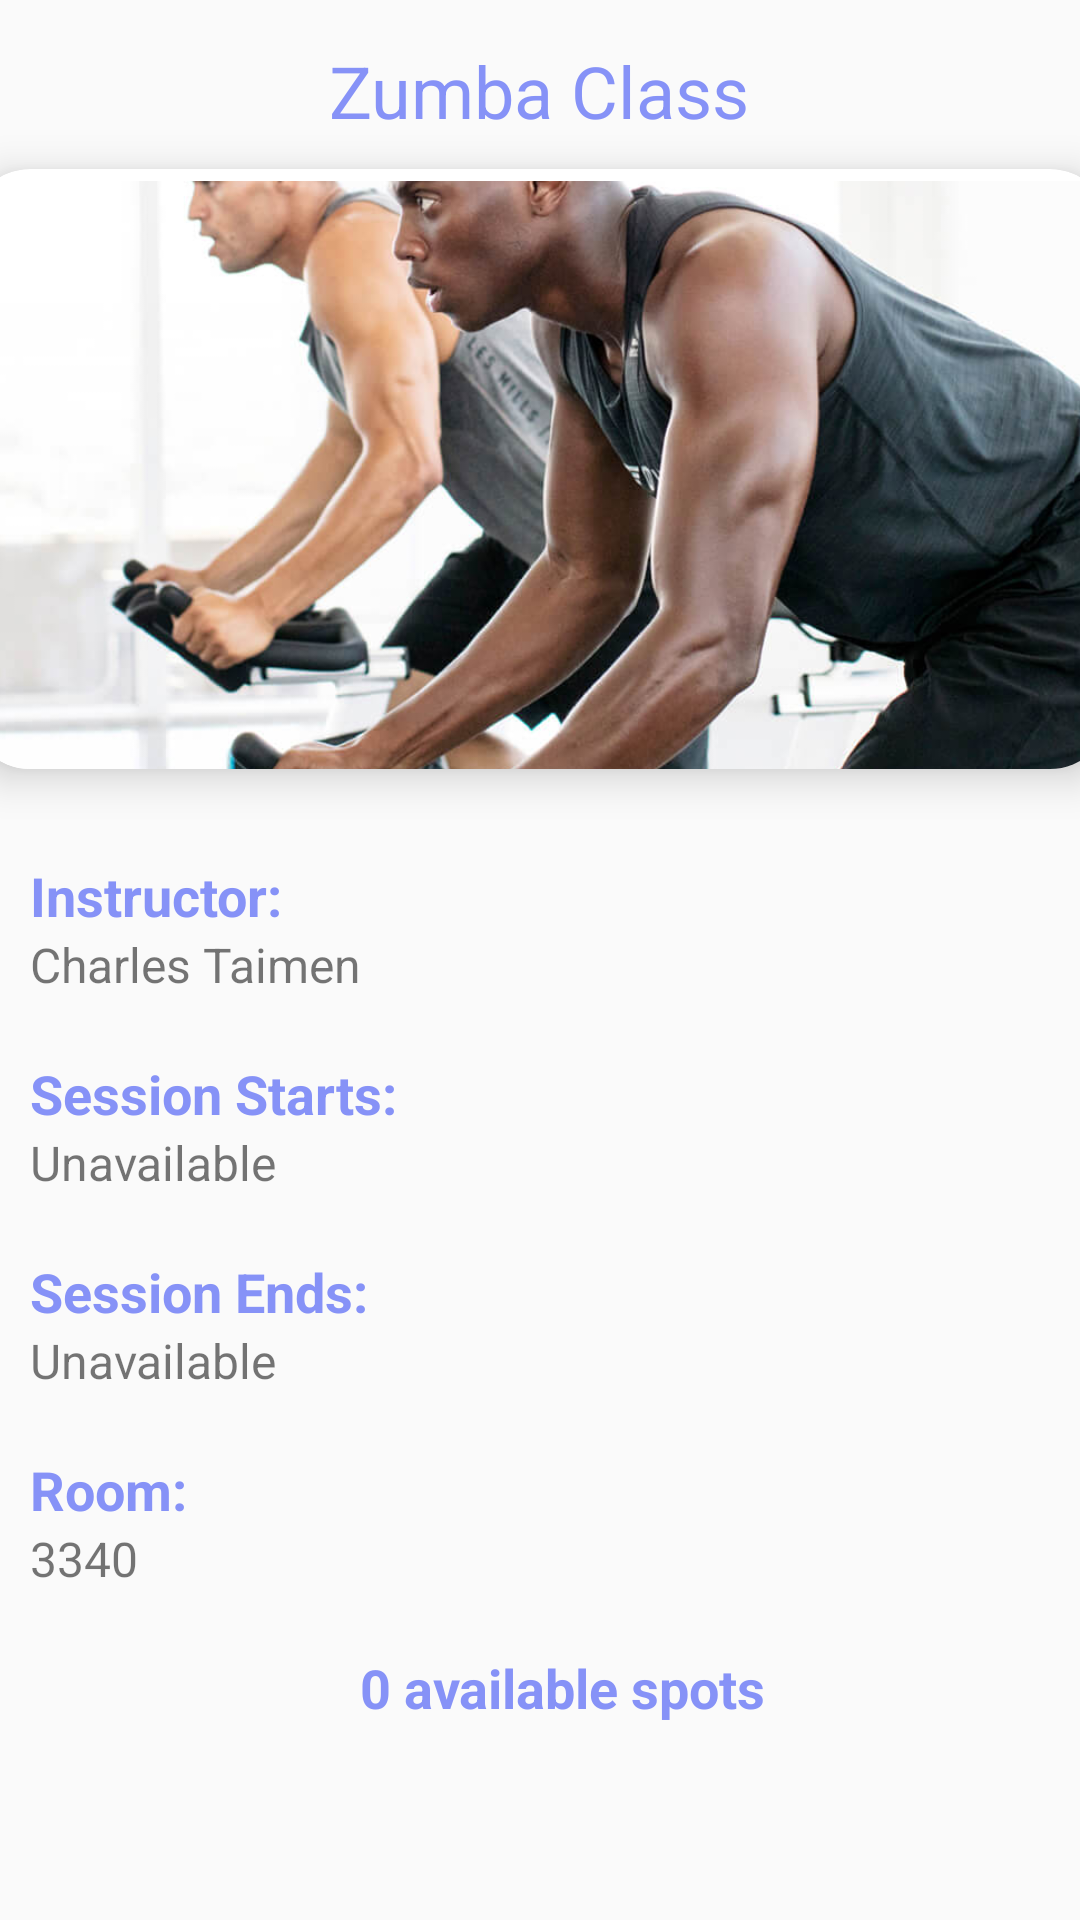

The Android layout XML behind this screen, and the referenced resources:
<!-- AndroidManifest.xml: application theme Theme.AppCompat.Light.NoActionBar -->
<!-- res/layout/activity_spin.xml -->
<?xml version="1.0" encoding="utf-8"?>
<LinearLayout xmlns:android="http://schemas.android.com/apk/res/android"
    xmlns:app="http://schemas.android.com/apk/res-auto"
    xmlns:tools="http://schemas.android.com/tools"
    android:layout_width="match_parent"
    android:layout_height="match_parent"
    android:orientation="vertical"
    android:background="@drawable/white_background"
    tools:context=".Yoga">


    <TextView
        android:layout_width="wrap_content"
        android:layout_height="wrap_content"
        android:id="@+id/detailName"
        android:layout_marginTop="14dp"
        android:text="Zumba Class"
        android:textSize="24sp"
        android:textColor="@color/lavender"
        android:layout_gravity="center"/>
    <androidx.cardview.widget.CardView
        android:layout_width="380dp"
        android:layout_height="200dp"
        android:id="@+id/cardImage"
        android:layout_marginTop="10dp"
        android:layout_gravity="center"
        app:cardCornerRadius="20dp"
        app:cardElevation="8dp">

        <ImageView
            android:id="@+id/detailImage"
            android:layout_width="match_parent"
            android:layout_height="212dp"
            android:layout_gravity="center"
            android:layout_marginTop="10dp"
            android:scaleType="centerCrop"
            android:src="@drawable/spp" />
    </androidx.cardview.widget.CardView>
    <TextView
        android:layout_width="wrap_content"
        android:layout_height="wrap_content"
        android:text="Instructor:"
        android:textColor="@color/lavender"
        android:textStyle="bold"
        android:layout_marginStart="10dp"
        android:layout_marginTop="30dp"
        android:textSize="18sp"/>
    <TextView
        android:layout_width="match_parent"
        android:layout_height="wrap_content"
        android:text="Charles Taimen"
        android:layout_marginStart="10dp"
        android:textSize="16sp"
        android:id="@+id/detailTime"/>

    <TextView
        android:layout_width="wrap_content"
        android:layout_height="wrap_content"
        android:layout_marginStart="10dp"
        android:layout_marginTop="20dp"
        android:text="Session Starts:"
        android:textColor="@color/lavender"
        android:textSize="18sp"
        android:textStyle="bold" />

    <TextView
        android:layout_width="match_parent"
        android:layout_height="wrap_content"
        android:text="Unavailable"
        android:layout_marginStart="10dp"
        android:textSize="16sp"
        android:id="@+id/detailIngredients"/>
    <TextView
        android:layout_width="wrap_content"
        android:layout_height="wrap_content"
        android:text="Session Ends:"
        android:textColor="@color/lavender"
        android:textStyle="bold"
        android:layout_marginStart="10dp"
        android:layout_marginTop="20dp"
        android:textSize="18sp"/>
    <TextView
        android:layout_width="match_parent"
        android:layout_height="wrap_content"
        android:text="Unavailable"
        android:layout_marginStart="10dp"
        android:textSize="16sp"
        android:id="@+id/detailDesc"/>
    <TextView
        android:layout_width="wrap_content"
        android:layout_height="wrap_content"
        android:text="Room:"
        android:textColor="@color/lavender"
        android:textStyle="bold"
        android:layout_marginStart="10dp"
        android:layout_marginTop="20dp"
        android:textSize="18sp"/>
    <TextView
        android:layout_width="match_parent"
        android:layout_height="wrap_content"
        android:text="3340"
        android:layout_marginStart="10dp"
        android:textSize="16sp"
        android:id="@+id/room"/>

    <TextView
        android:layout_width="wrap_content"
        android:layout_height="wrap_content"
        android:layout_gravity="center"
        android:layout_marginStart="10dp"
        android:layout_marginTop="20dp"
        android:text="0 available spots "
        android:textColor="@color/lavender"
        android:textSize="18sp"
        android:textStyle="bold" />



</LinearLayout>
<!-- resources referenced by this layout -->
<resources>
  <color name="lavender">#8692f7</color>
  <!-- drawable spp: jpg bitmap (drawable, 87432 bytes) -->
</resources>
